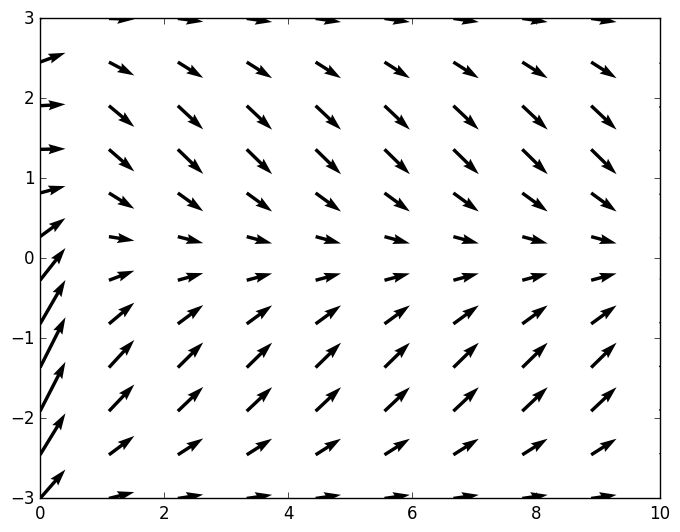

The script that saved this image:
import matplotlib as mpl
import matplotlib.pyplot as plt
import numpy as np
plt.style.use('classic')

x = np.linspace(0,10,100)
# fig = plt.figure()
# plt.plot(x,np.sin(x),'-')
# plt.plot(x,np.cos(x),'--')
#
# plt.show()
#
# 保存图片 ==============================
# fig.savefig('my_figure.png')
# from Ipython.display import Image
# Image('my_figure.png')

# 面向对象绘图 ==========================
# fig, ax = plt.subplots(2)
# ax[0].plot(x, np.sin(x))
# ax[1].plot(x, np.cos(x))
#
# fig = plt.figure()
# ax = plt.axes()
#
#
#
# x = np.linspace(0,10,1000)
# ax.plot(x,np.sin(x),color='red',linestyle='solid',label='sin(x)')
# ax.plot(x,np.cos(x),color='#FFDD44',linestyle='dashed',label='cos(x)')
# # solid-, dashed--, dashdot-., dotted:
# ax.plot(x,np.sin(x+1),"-.k")
# # -g, --c, -.k, :r
#
# # ax.set(xlim=(0,10),ylim=(-2,2),xlabel='x',ylabel='sin(x)',title='A Simple Plot')
#
# plt.axis([-1,11,-1.5,1.5])
# plt.axis('tight')
# plt.axis('equal')
#
# plt.title("A Sine Curve")
# plt.xlabel('x')
# #plt.ylabel('sin(x)')
#
# plt.legend(loc='upper left',frameon=False, ncol=2,fancybox=True,framealpha=1,shadow=True,borderpad=1)
#
# plt.show()

# 散点图 ========================================
# x = np.linspace(0,10,30)
# y = np.sin(x)
# # plt.plot(x,y,'o',color='black')
# plt.plot(x+1,y,'-or')
# plt.plot(x,y,'-p',color='gray',
#          markersize = 15, linewidth=4,
#          markerfacecolor='white',
#          markeredgecolor='gray',
#          markeredgewidth=2)
# # o.,x+v^<>sd
#
# plt.show()
#
# rng=np.random.RandomState(0)
# x=rng.randn(100)
# y=rng.randn(100)
# colors=rng.randn(100)
# sizes=1000*rng.rand(100)
# plt.scatter(x,y,c=colors,s=sizes,alpha=0.3,cmap='viridis') #alpha:透明度,cmap:配色方案
# plt.colorbar()
#
# plt.show()

# 误差线 ======================================================
# x = np.linspace(0,10,50)
# dy = 0.8
# y =np.sin(x)+dy*np.random.randn(50)
# plt.errorbar(x,y,yerr=dy,fmt='o',color='black',ecolor='lightgray',elinewidth=3,capsize=0)
# plt.show()

# 等高线 ======================================================
def f(x,y):
    return np.sin(x) ** 10 + np.cos(10+y*x)*np.cos(x)
x = np.linspace(0,5,50)
y = np.linspace(0,5,40)
X,Y = np.meshgrid(x,y)
Z = f(X,Y)
# plt.contour(X,Y,Z,20,cmap='RdGy')
# plt.contourf(X,Y,Z,20,cmap='viridis')
# plt.colorbar()

# plt.imshow(Z,extent=[0,5,0,5],origin='lower',cmap='RdGy')
# plt.colorbar()

# contours = plt.contour(X,Y,Z,3,colors='black')
# plt.clabel(contours,inline=True,fontsize=8)
# plt.imshow(Z,extent=[0,5,0,5],origin='lower',cmap='RdGy',alpha=0.5)
# plt.colorbar()
#
# plt.show()

# 统计图 =======================================
# x1 = np.random.normal(0,0.8,1000)
# x2 = np.random.normal(-2,1,1000)
# x3 = np.random.normal(3,2,1000)
#
# kwargs = dict(histtype='stepfilled', alpha=0.3, density=True, bins=40)
#
# plt.hist(x1,**kwargs)# 频次直方图
# plt.hist(x2,**kwargs)
# plt.hist(x3,**kwargs)
# plt.show()

mean = [0,0]
cov=[[1,1],[1,2]]
x,y=np.random.multivariate_normal(mean,cov,10000).T

# plt.hist2d(x,y,bins=30,cmap='Blues')
# cb=plt.colorbar()
# cb.set_label('counts in bin')

# plt.hexbin(x,y,gridsize=30,cmap='Blues')
# cb = plt.colorbar(label='count in bin')

from scipy.stats import gaussian_kde
# 拟合数组精度
data = np.vstack([x,y])
kde = gaussian_kde(data)
# 用一对规则的网格数据进行拟合
xgrid = np.linspace(-3.5,3.5,40)
ygrid = np.linspace(-6,6,40)
Xgrid,Ygrid=np.meshgrid(xgrid,ygrid)
Z = kde.evaluate(np.vstack([Xgrid.ravel(),Ygrid.ravel()]))
# 画出结果图
# plt.imshow(Z.reshape(Xgrid.shape),
#            origin='lower',aspect='auto',
#            extent=[-3.5,3.5,-6,6],
#            cmap='Blues')
# cb=plt.colorbar()
# cb.set_label('density')
#
# plt.show()




x,y = np.meshgrid(np.linspace(0,10,10),np.linspace(-3,3,12))
u = 1
v = -np.sin(y) + np.exp(-2*x)

plt.quiver(x,y,u,v)
plt.show()
